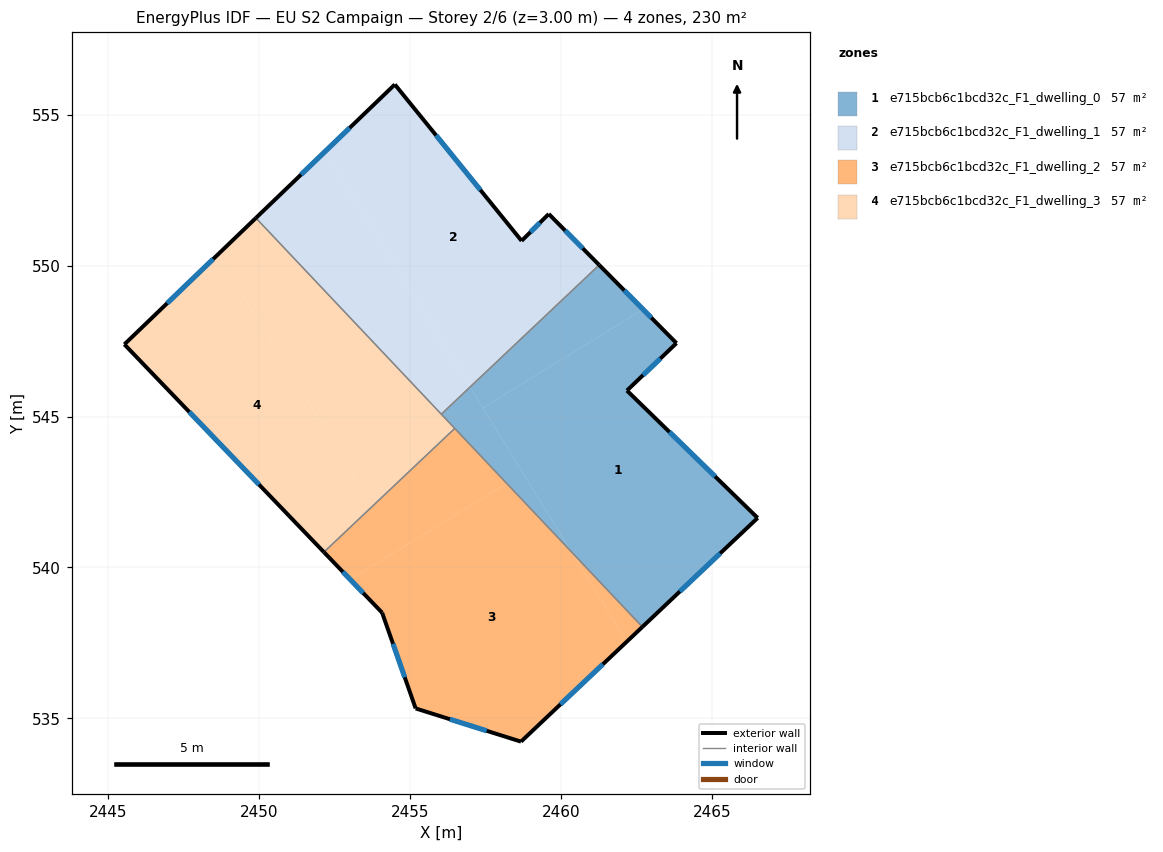
=== STOREY PLAN SPEC (per zone: floor XY polygon, exterior-wall plan segments, windows/doors) ===
zone 1: e715bcb6c1bcd32c_F1_dwelling_0  (57.4 m²)
  floor: (2463.82, 547.43) (2462.18, 545.86) (2466.51, 541.64) (2462.69, 538.03) (2460.33, 540.52) (2457.40, 545.29) (2462.71, 548.55)
  floor: (2461.26, 550.02) (2462.71, 548.55) (2457.40, 545.29) (2456.98, 545.98)
  floor: (2456.98, 545.98) (2460.33, 540.52) (2456.03, 545.08)
  exterior wall: (2463.82, 547.43) – (2461.26, 550.02)  [3.6 m]
    window: (2462.98, 548.27) – (2462.09, 549.18)  [1.3 m²]
  exterior wall: (2462.18, 545.86) – (2463.82, 547.43)  [2.3 m]
    window: (2462.71, 546.37) – (2463.28, 546.92)  [0.8 m²]
  exterior wall: (2466.51, 541.64) – (2462.18, 545.86)  [6.0 m]
    window: (2465.10, 543.01) – (2463.58, 544.49)  [2.2 m²]
  exterior wall: (2462.69, 538.03) – (2466.51, 541.64)  [5.3 m]
    window: (2463.93, 539.21) – (2465.26, 540.47)  [1.9 m²]
  interior walls: 3
zone 2: e715bcb6c1bcd32c_F1_dwelling_1  (57.4 m²)
  floor: (2459.59, 551.71) (2461.26, 550.02) (2456.98, 545.98) (2452.18, 553.78) (2454.49, 556.00) (2458.69, 550.82)
  floor: (2452.18, 553.78) (2456.98, 545.98) (2456.03, 545.08) (2449.88, 551.58)
  exterior wall: (2459.59, 551.71) – (2458.69, 550.82)  [1.3 m]
    window: (2459.29, 551.42) – (2458.98, 551.11)  [0.5 m²]
  exterior wall: (2461.26, 550.02) – (2459.59, 551.71)  [2.4 m]
    window: (2460.71, 550.57) – (2460.13, 551.16)  [0.9 m²]
  exterior wall: (2454.49, 556.00) – (2449.88, 551.58)  [6.4 m]
    window: (2452.99, 554.56) – (2451.38, 553.02)  [2.3 m²]
  exterior wall: (2458.69, 550.82) – (2454.49, 556.00)  [6.7 m]
    window: (2457.32, 552.51) – (2455.85, 554.32)  [2.4 m²]
  interior walls: 2
zone 3: e715bcb6c1bcd32c_F1_dwelling_2  (57.4 m²)
  floor: (2460.33, 540.53) (2462.17, 537.54) (2458.67, 534.23) (2455.18, 535.33) (2454.07, 538.50) (2453.01, 539.60) (2458.19, 542.79)
  floor: (2456.47, 544.61) (2458.19, 542.79) (2453.01, 539.60) (2452.14, 540.51)
  floor: (2460.33, 540.52) (2462.69, 538.03) (2462.17, 537.54)
  exterior wall: (2458.67, 534.23) – (2462.69, 538.03)  [5.5 m]
    window: (2459.97, 535.47) – (2461.38, 536.80)  [2.0 m²]
  exterior wall: (2455.18, 535.33) – (2458.67, 534.23)  [3.7 m]
    window: (2456.31, 534.97) – (2457.53, 534.59)  [1.3 m²]
  exterior wall: (2454.07, 538.50) – (2455.18, 535.33)  [3.4 m]
    window: (2454.43, 537.47) – (2454.82, 536.36)  [1.2 m²]
  exterior wall: (2452.14, 540.51) – (2454.07, 538.50)  [2.8 m]
    window: (2452.76, 539.86) – (2453.44, 539.15)  [1.0 m²]
  interior walls: 2
zone 4: e715bcb6c1bcd32c_F1_dwelling_3  (57.4 m²)
  floor: (2449.88, 551.58) (2456.46, 544.62) (2453.33, 542.70) (2448.62, 550.36)
  floor: (2456.46, 544.62) (2456.47, 544.61) (2452.14, 540.51) (2445.53, 547.39) (2448.62, 550.36) (2453.33, 542.70)
  exterior wall: (2445.53, 547.39) – (2452.14, 540.51)  [9.5 m]
    window: (2447.68, 545.15) – (2449.99, 542.75)  [3.5 m²]
  exterior wall: (2449.88, 551.58) – (2445.53, 547.39)  [6.0 m]
    window: (2448.47, 550.22) – (2446.94, 548.75)  [2.2 m²]
  interior walls: 3

=== DERIVED (storey summary) ===
Building: EU S2 Campaign
Storey: 2 of 6  (floor level z = 3.00 m)
Storey gross floor area: 229.7 m²
Zones on this storey: 4
  - e715bcb6c1bcd32c_F1_dwelling_0: floor 57.4 m²; exterior wall 17.2 m (51.6 m²); 4 window(s) 6.3 m²; WWR 12.2%
  - e715bcb6c1bcd32c_F1_dwelling_1: floor 57.4 m²; exterior wall 16.7 m (50.1 m²); 4 window(s) 6.1 m²; WWR 12.2%
  - e715bcb6c1bcd32c_F1_dwelling_2: floor 57.4 m²; exterior wall 15.3 m (46.0 m²); 4 window(s) 5.6 m²; WWR 12.2%
  - e715bcb6c1bcd32c_F1_dwelling_3: floor 57.4 m²; exterior wall 15.6 m (46.8 m²); 2 window(s) 5.7 m²; WWR 12.2%
Zone adjacency (shared interzone walls):
  - e715bcb6c1bcd32c_F1_dwelling_0 ↔ e715bcb6c1bcd32c_F1_dwelling_1
  - e715bcb6c1bcd32c_F1_dwelling_0 ↔ e715bcb6c1bcd32c_F1_dwelling_2
  - e715bcb6c1bcd32c_F1_dwelling_0 ↔ e715bcb6c1bcd32c_F1_dwelling_3
  - e715bcb6c1bcd32c_F1_dwelling_1 ↔ e715bcb6c1bcd32c_F1_dwelling_3
  - e715bcb6c1bcd32c_F1_dwelling_2 ↔ e715bcb6c1bcd32c_F1_dwelling_3